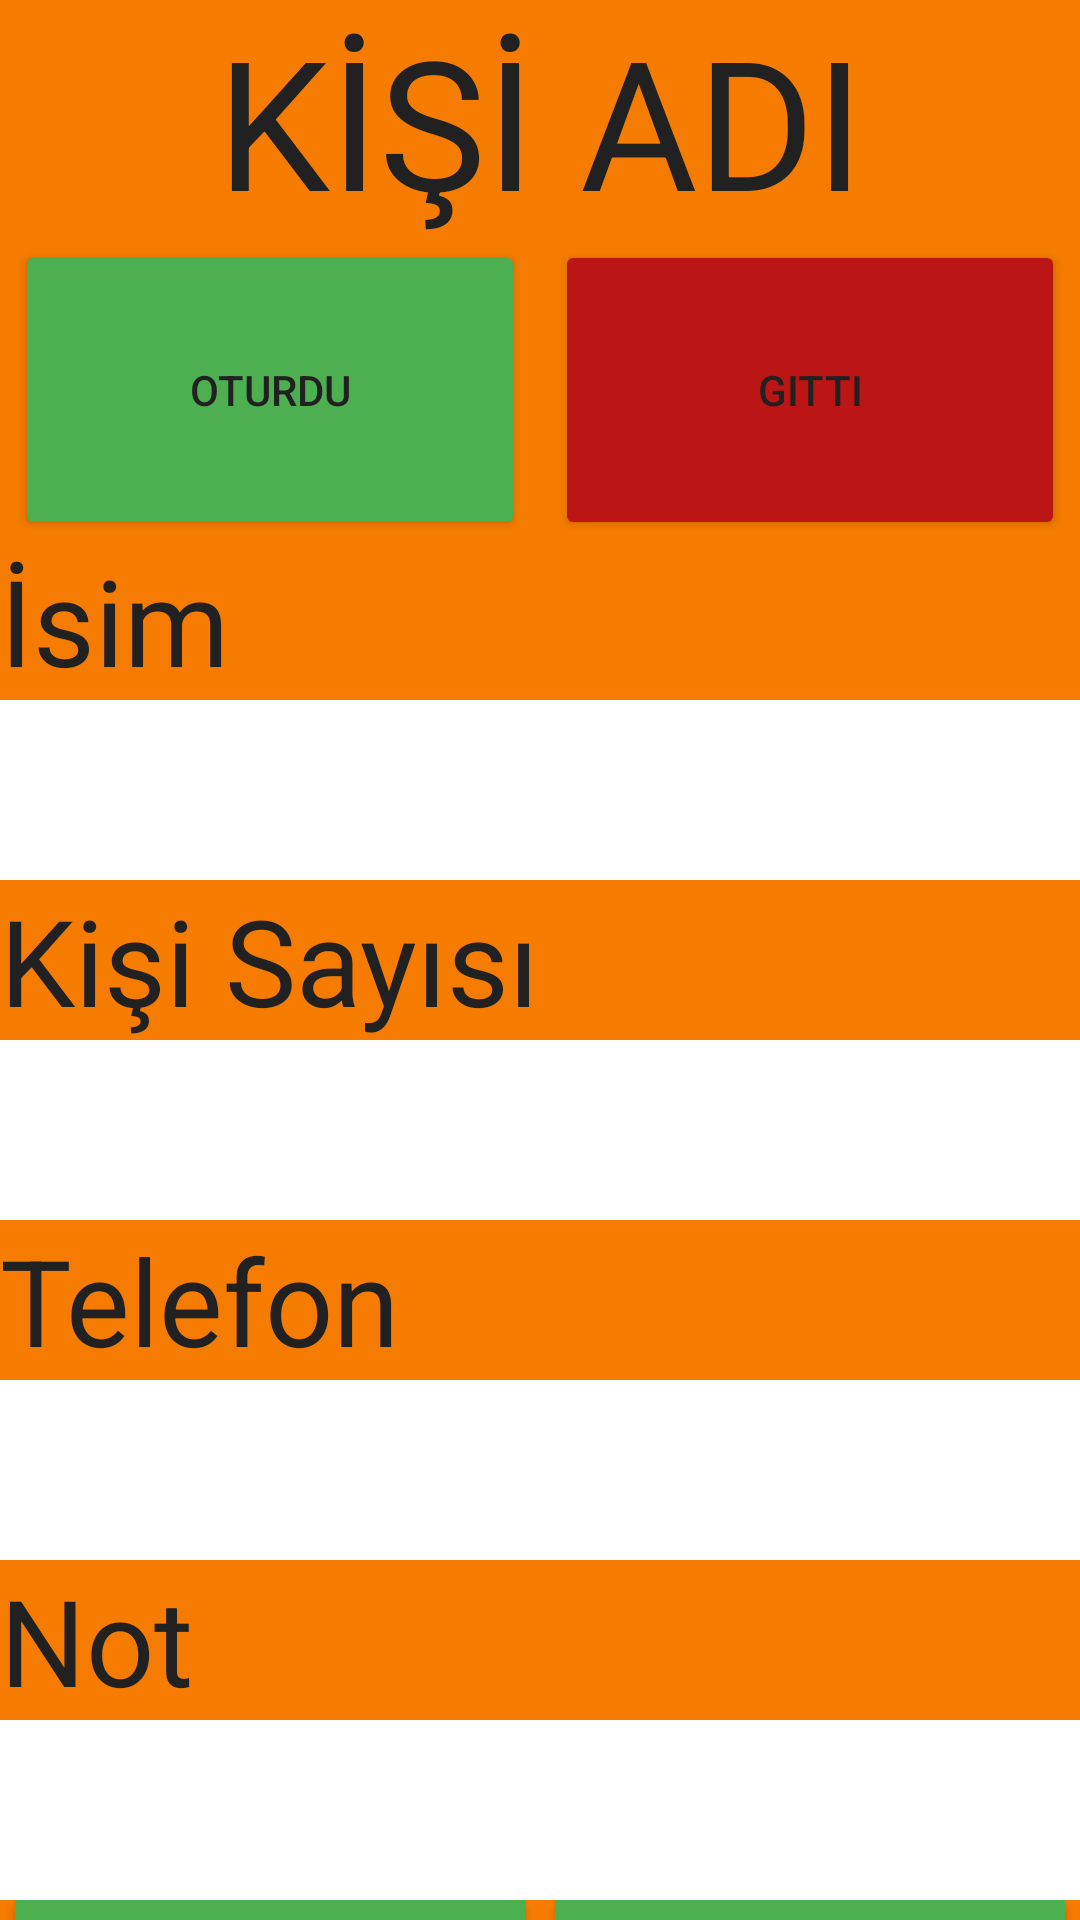

Layout XML and referenced resources for this Android screen:
<!-- AndroidManifest.xml: application theme Theme.Bazlamatik -->
<!-- res/layout/activity_kisi_detay.xml -->
<?xml version="1.0" encoding="utf-8"?>
<LinearLayout android:layout_width="match_parent"
    android:layout_height="match_parent"
    android:background="@color/darkprimary"
    android:orientation="vertical"
    xmlns:android="http://schemas.android.com/apk/res/android"
    >



    <LinearLayout
        android:layout_width="match_parent"
        android:layout_height="match_parent"
        android:orientation="vertical">
        <ScrollView
            android:layout_width="match_parent"
            android:layout_height="wrap_content">
            <LinearLayout
                android:layout_width="match_parent"
                android:layout_height="match_parent"
                android:orientation="vertical"
                android:layout_weight="1">
                <TextView
                    android:layout_width="match_parent"
                    android:layout_height="wrap_content"
                    android:text="KİŞİ ADI"
                    android:textSize="60sp"
                    android:textColor="@color/primarytext"
                    android:gravity="center_horizontal"
                    android:id="@+id/lbl_kisi_adi"/>
                <LinearLayout
                    android:layout_width="match_parent"
                    android:layout_height="wrap_content"
                    android:orientation="horizontal"
                    >
                    <Button
                        android:id="@+id/btn_yesil"
                        android:layout_width="match_parent"
                        android:layout_height="100dp"
                        android:backgroundTint="@color/secondary"
                        android:text="Oturdu"
                        android:textColor="@color/primarytext"
                        android:layout_weight="1"
                        android:layout_marginHorizontal="5dp"/>

                    <Button
                        android:id="@+id/btn_kirmizi"
                        android:layout_width="match_parent"
                        android:layout_height="100dp"
                        android:backgroundTint="@color/red"
                        android:text="Gitti"
                        android:textColor="@color/primarytext"
                        android:layout_weight="1"
                        android:layout_marginHorizontal="5dp"/>
                </LinearLayout>
                <TextView
                    android:layout_width="match_parent"
                    android:layout_height="wrap_content"
                    android:text="İsim"
                    android:textSize="40sp"
                    android:textColor="@color/primarytext"
                    android:gravity="left"/>
                <EditText
                    android:id="@+id/txt_isim"
                    android:layout_width="match_parent"
                    android:layout_height="60dp"
                    android:background="@color/white"/>
                <TextView
                    android:layout_width="match_parent"
                    android:layout_height="wrap_content"
                    android:text="Kişi Sayısı"
                    android:textSize="40sp"
                    android:textColor="@color/primarytext"
                    android:gravity="left"/>
                <EditText
                    android:id="@+id/txt_kisi_sayisi"
                    android:layout_width="match_parent"
                    android:layout_height="60dp"
                    android:background="@color/white"
                    />
                <TextView
                    android:layout_width="match_parent"
                    android:layout_height="wrap_content"
                    android:text="Telefon"
                    android:textSize="40sp"
                    android:textColor="@color/primarytext"
                    android:gravity="left"/>
                <EditText
                    android:id="@+id/txt_telefon"
                    android:layout_width="match_parent"
                    android:layout_height="60dp"
                    android:background="@color/white"
                    android:inputType="number"/>
                <TextView
                    android:layout_width="match_parent"
                    android:layout_height="wrap_content"
                    android:text="Not"
                    android:textSize="40sp"
                    android:textColor="@color/primarytext"
                    android:gravity="left"/>
                <EditText
                    android:id="@+id/txt_not"
                    android:layout_width="match_parent"
                    android:layout_height="60dp"
                    android:background="@color/white"/>

            </LinearLayout>
        </ScrollView>


        <LinearLayout
            android:layout_width="match_parent"
            android:layout_height="match_parent"
            android:orientation="horizontal"
            android:layout_weight="5">
            <Button
                android:id="@+id/btn_kaydet"
                android:layout_width="match_parent"
                android:layout_height="100dp"
                android:background="@color/secondary"
                android:text="Kaydet"
                android:textColor="@color/primarytext"
                android:layout_weight="1"
                android:layout_marginHorizontal="5dp"/>

            <Button
                android:id="@+id/btn_sil"
                android:layout_width="match_parent"
                android:layout_height="100dp"
                android:background="@color/secondary"
                android:text="Sil"
                android:textColor="@color/primarytext"
                android:layout_weight="1"
                android:layout_marginHorizontal="5dp"/>
        </LinearLayout>

    </LinearLayout>







</LinearLayout>
<!-- resources referenced by this layout -->
<resources>
  <color name="darkprimary">#F57C00</color>
  <color name="primarytext">#212121</color>
  <color name="red">#BC1515</color>
  <color name="secondary">#4CAF50</color>
  <color name="white">#FFFFFFFF</color>
  <style name="Theme.Bazlamatik" parent="Theme.MaterialComponents.DayNight.DarkActionBar">
          
          <item name="colorPrimary">@color/primary</item>
          <item name="colorPrimaryVariant">@color/darksecondary</item>
          <item name="colorOnPrimary">@color/white</item>
          
          <item name="colorSecondary">@color/secondary</item>
          <item name="colorSecondaryVariant">@color/darksecondary</item>
          <item name="colorOnSecondary">@color/black</item>
          
          <item name="android:statusBarColor" tools:targetApi="l">?attr/colorPrimaryVariant</item>
          
  
      </style>
  <color name="primary">#FF9800</color>
  <color name="darksecondary">#009688</color>
  <color name="black">#FF000000</color>
</resources>
